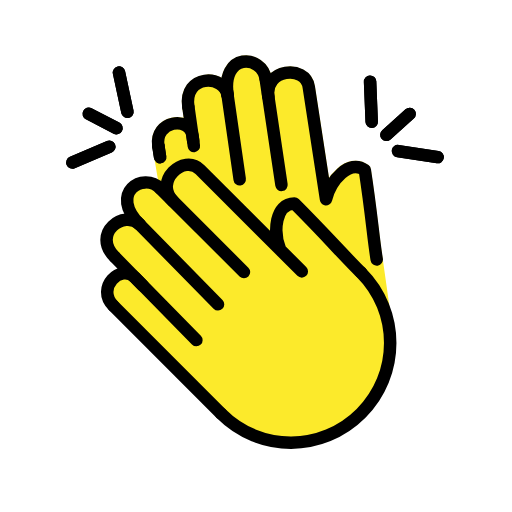
t = 0.00 s
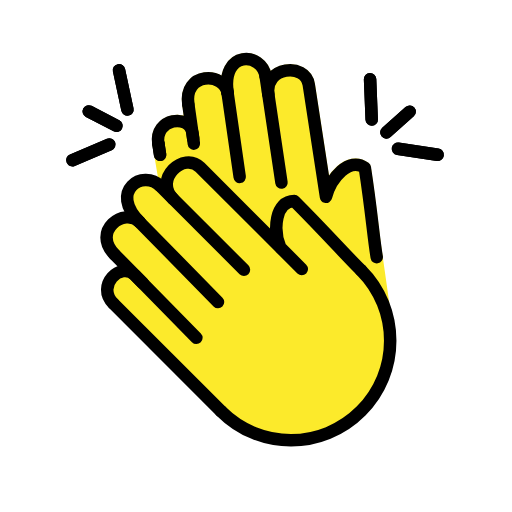
t = 0.48 s
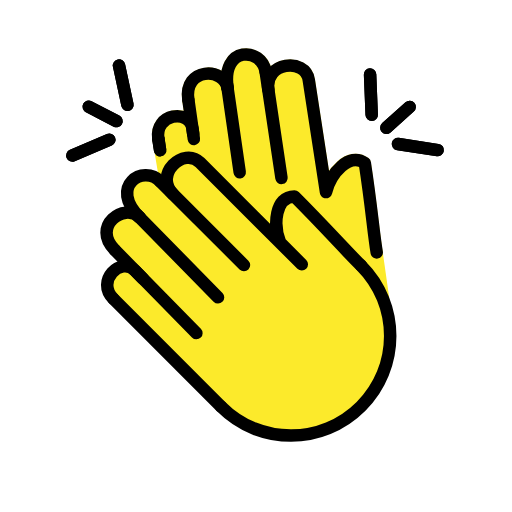
t = 1.43 s
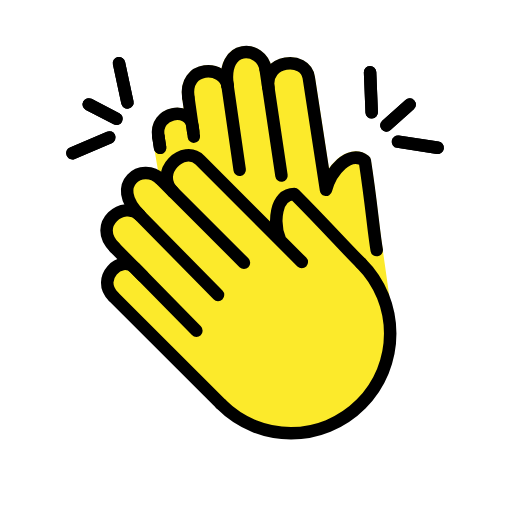
t = 1.90 s
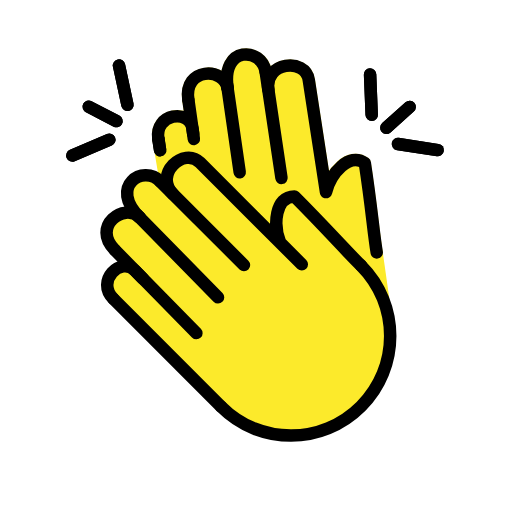
t = 2.38 s
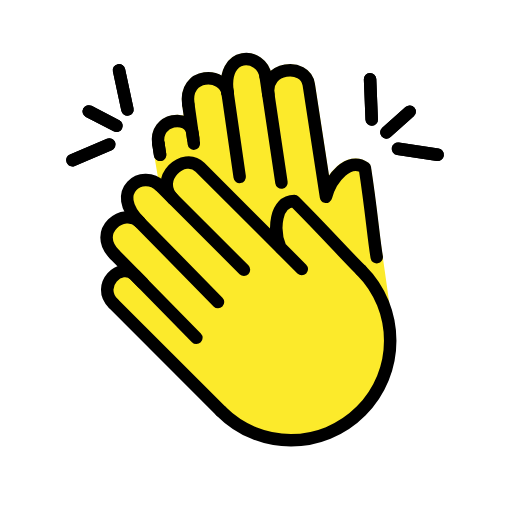
t = 3.33 s

The animated SVG that drew these frames (rendered in a browser with its animation timeline set to each time). Animation: 1 SMIL element (animateTransform=1); one cycle of 3.80 s, repeats indefinitely.

<?xml version='1.0' encoding='utf-8'?>
<svg xmlns="http://www.w3.org/2000/svg" id="emoji" viewBox="-5 -5 82 82" version="1.1" width="200" height="200" role="img">
  <title>OpenMoji: clapping hands</title><g><g id="hair" />
  <g id="skin">
    <path fill="#FCEA2B" stroke="#FCEA2B" stroke-linecap="round" stroke-linejoin="round" stroke-miterlimit="10" stroke-width="2" d="M56.3522,43.9976l-1.0617-7.4771c-0.5114-3.0215-0.8271-7.288-1.9002-14.2739c-2.4731-1.8145-5.4509,1.6502-6.2031,4.6336 L44.4345,8.9599c-0.5551-3.6134-7.1336-2.877-6.4499,1.5743l2.0868,14.0777L37.5421,7.6536 C36.9445,3.7633,30.4079,3.38,31.478,10.346c-0.5335-3.473-7.0838-3.4227-6.2808,1.8048l0.7744,5.4314l0.1014,0.8084l-0.221-1.6979 c-0.4806-3.1286-6.0705-2.3774-5.4508,1.6573l1.0803,6.4311" />
    <path fill="#FCEA2B" d="M22.7484,27.2535c-3.1923-3.1923,1.6882-7.6885,4.2795-5.0972l16.3092,16.3092l-3.4575-3.4575 c-1.1612-2.8574-0.8089-7.4235,2.2659-7.4235c5.01,5.01,8.4731,8.9333,10.6782,11.0721c6.2265,6.2265,6.2265,16.3217,0,22.5483 s-16.1868,6.2579-22.4133,0.0314L13.1717,43.9976c-2.8935-2.8935,1.1791-6.8155,3.4228-4.5718l9.8594,10.043l-8.5742-8.7339 l-4.5079-4.5918c-3.7489-3.7489,1.5155-7.6739,4.0062-5.1832c-4.9957-4.9957,0.5147-8.5621,3.3047-5.7722l13.3909,13.3909" />
  </g>
  <g id="skin-shadow" />
  <g id="color" />
  <g id="line">
    <line x1="20.3603" x2="20.6413" y1="18.3415" y2="20.1711" fill="none" stroke="#000000" stroke-linecap="round" stroke-linejoin="round" stroke-miterlimit="10" stroke-width="2" />
    <line x1="15.4078" x2="14.0603" y1="12.9103" y2="6.6237" fill="none" stroke="#000000" stroke-linecap="round" stroke-linejoin="round" stroke-miterlimit="10" stroke-width="2" />
    <line x1="12.5067" x2="6.5922" y1="18.5051" y2="21.0262" fill="none" stroke="#000000" stroke-linecap="round" stroke-linejoin="round" stroke-miterlimit="10" stroke-width="2" />
    <line x1="13.6526" x2="9.2139" y1="15.5204" y2="13.2187" fill="none" stroke="#000000" stroke-linecap="round" stroke-linejoin="round" stroke-miterlimit="10" stroke-width="2" />
    <line x1="54.532" x2="54.2702" y1="14.4973" y2="8.0732" fill="none" stroke="#000000" stroke-linecap="round" stroke-linejoin="round" stroke-miterlimit="10" stroke-width="2" />
    <line x1="58.7358" x2="65.092" y1="19.1926" y2="20.1602" fill="none" stroke="#000000" stroke-linecap="round" stroke-linejoin="round" stroke-miterlimit="10" stroke-width="2" />
    <line x1="56.8822" x2="60.6073" y1="16.5876" y2="13.2524" fill="none" stroke="#000000" stroke-linecap="round" stroke-linejoin="round" stroke-miterlimit="10" stroke-width="2" />
    <line x1="29.9173" x2="16.8352" y1="43.7429" y2="30.4172" fill="none" stroke="#000000" stroke-linecap="round" stroke-linejoin="round" stroke-miterlimit="10" stroke-width="2" />
    <line x1="34.0735" x2="20.6826" y1="38.5786" y2="25.1877" fill="none" stroke="#000000" stroke-linecap="round" stroke-linejoin="round" stroke-miterlimit="10" stroke-width="2" />
    <path fill="none" stroke="#000000" stroke-linecap="round" stroke-linejoin="round" stroke-miterlimit="10" stroke-width="2" d="M13.1717,43.9976c-2.8935-2.8935,1.1791-6.8155,3.4228-4.5718l9.8594,10.043" />
    <path fill="none" stroke="#000000" stroke-linecap="round" stroke-linejoin="round" stroke-miterlimit="10" stroke-width="2" d="M13.3717,36.1431c-3.7489-3.7489,1.5155-7.6739,4.0062-5.1832" />
    <path fill="none" stroke="#000000" stroke-linecap="round" stroke-linejoin="round" stroke-miterlimit="10" stroke-width="2" d="M20.6826,25.1877c-2.79-2.79-8.3004,0.7764-3.3047,5.7722" />
    <path fill="none" stroke="#000000" stroke-linecap="round" stroke-linejoin="round" stroke-miterlimit="10" stroke-width="2" d="M52.8236,38.6567c-2.2051-2.1389-5.6682-6.0622-10.6782-11.0721c-3.0748,0-3.4271,4.5661-2.2659,7.4235l3.4575,3.4575 L27.0279,22.1564c-2.5914-2.5914-7.4718,1.9049-4.2795,5.0972" />
    <line x1="13.3717" x2="17.8796" y1="36.1431" y2="40.735" fill="none" stroke="#000000" stroke-linecap="round" stroke-linejoin="round" stroke-miterlimit="10" stroke-width="2" />
    <path fill="none" stroke="#000000" stroke-linecap="round" stroke-linejoin="round" stroke-miterlimit="10" stroke-width="2" d="M52.8236,38.6567c6.2265,6.2265,6.2265,16.3217,0,22.5483s-16.1868,6.2579-22.4133,0.0314" />
    <line x1="13.1717" x2="30.4103" y1="43.9976" y2="61.2363" fill="none" stroke="#000000" stroke-linecap="round" stroke-linejoin="round" stroke-miterlimit="10" stroke-width="2" />
    <line x1="33.3873" x2="31.3476" y1="23.7062" y2="9.5592" fill="none" stroke="#000000" stroke-linecap="round" stroke-linejoin="round" stroke-miterlimit="10" stroke-width="2" />
    <line x1="40.0786" x2="37.5431" y1="24.6186" y2="7.6188" fill="none" stroke="#000000" stroke-linecap="round" stroke-linejoin="round" stroke-miterlimit="10" stroke-width="2" />
    <path fill="none" stroke="#000000" stroke-linecap="round" stroke-linejoin="round" stroke-miterlimit="10" stroke-width="2" d="M20.3603,18.3415c-0.6213-4.0446,4.9823-4.7977,5.4641-1.6614l0.2215,1.702" />
    <path fill="none" stroke="#000000" stroke-linecap="round" stroke-linejoin="round" stroke-miterlimit="10" stroke-width="2" d="M25.1679,12.127c-0.805-5.2403,5.7614-5.2907,6.2962-1.8092" />
    <path fill="none" stroke="#000000" stroke-linecap="round" stroke-linejoin="round" stroke-miterlimit="10" stroke-width="2" d="M37.5431,7.6188c-0.5991-3.8999-7.1517-4.2841-6.079,2.6991" />
    <path fill="none" stroke="#000000" stroke-linecap="round" stroke-linejoin="round" stroke-miterlimit="10" stroke-width="2" d="M55.3349,36.5565c-0.5127-3.0289-0.8291-7.3059-1.9048-14.3089c-2.4791-1.8189-5.4643,1.6542-6.2183,4.6449L44.4524,8.9283 c-0.5564-3.6223-7.1511-2.8841-6.4657,1.5781" />
    <line x1="25.1679" x2="25.9442" y1="12.127" y2="17.5718" fill="none" stroke="#000000" stroke-linecap="round" stroke-linejoin="round" stroke-miterlimit="10" stroke-width="2" />
    <line x1="20.3603" x2="20.6413" y1="18.3415" y2="20.1711" fill="none" stroke="#000000" stroke-linecap="round" stroke-linejoin="round" stroke-miterlimit="10" stroke-width="2" />
    <line x1="15.4078" x2="14.0603" y1="12.9103" y2="6.6237" fill="none" stroke="#000000" stroke-linecap="round" stroke-linejoin="round" stroke-miterlimit="10" stroke-width="2" />
    <line x1="12.5067" x2="6.5922" y1="18.5051" y2="21.0262" fill="none" stroke="#000000" stroke-linecap="round" stroke-linejoin="round" stroke-miterlimit="10" stroke-width="2" />
    <line x1="13.6526" x2="9.2139" y1="15.5204" y2="13.2187" fill="none" stroke="#000000" stroke-linecap="round" stroke-linejoin="round" stroke-miterlimit="10" stroke-width="2" />
    <line x1="54.532" x2="54.2702" y1="14.4973" y2="8.0732" fill="none" stroke="#000000" stroke-linecap="round" stroke-linejoin="round" stroke-miterlimit="10" stroke-width="2" />
    <line x1="58.7358" x2="65.092" y1="19.1926" y2="20.1602" fill="none" stroke="#000000" stroke-linecap="round" stroke-linejoin="round" stroke-miterlimit="10" stroke-width="2" />
    <line x1="56.8822" x2="60.6073" y1="16.5876" y2="13.2524" fill="none" stroke="#000000" stroke-linecap="round" stroke-linejoin="round" stroke-miterlimit="10" stroke-width="2" />
  </g>
<animateTransform attributeName="transform" type="translate" values="0 0;0 -1.5;0 0" dur="3.8s" repeatCount="indefinite" /></g></svg>
